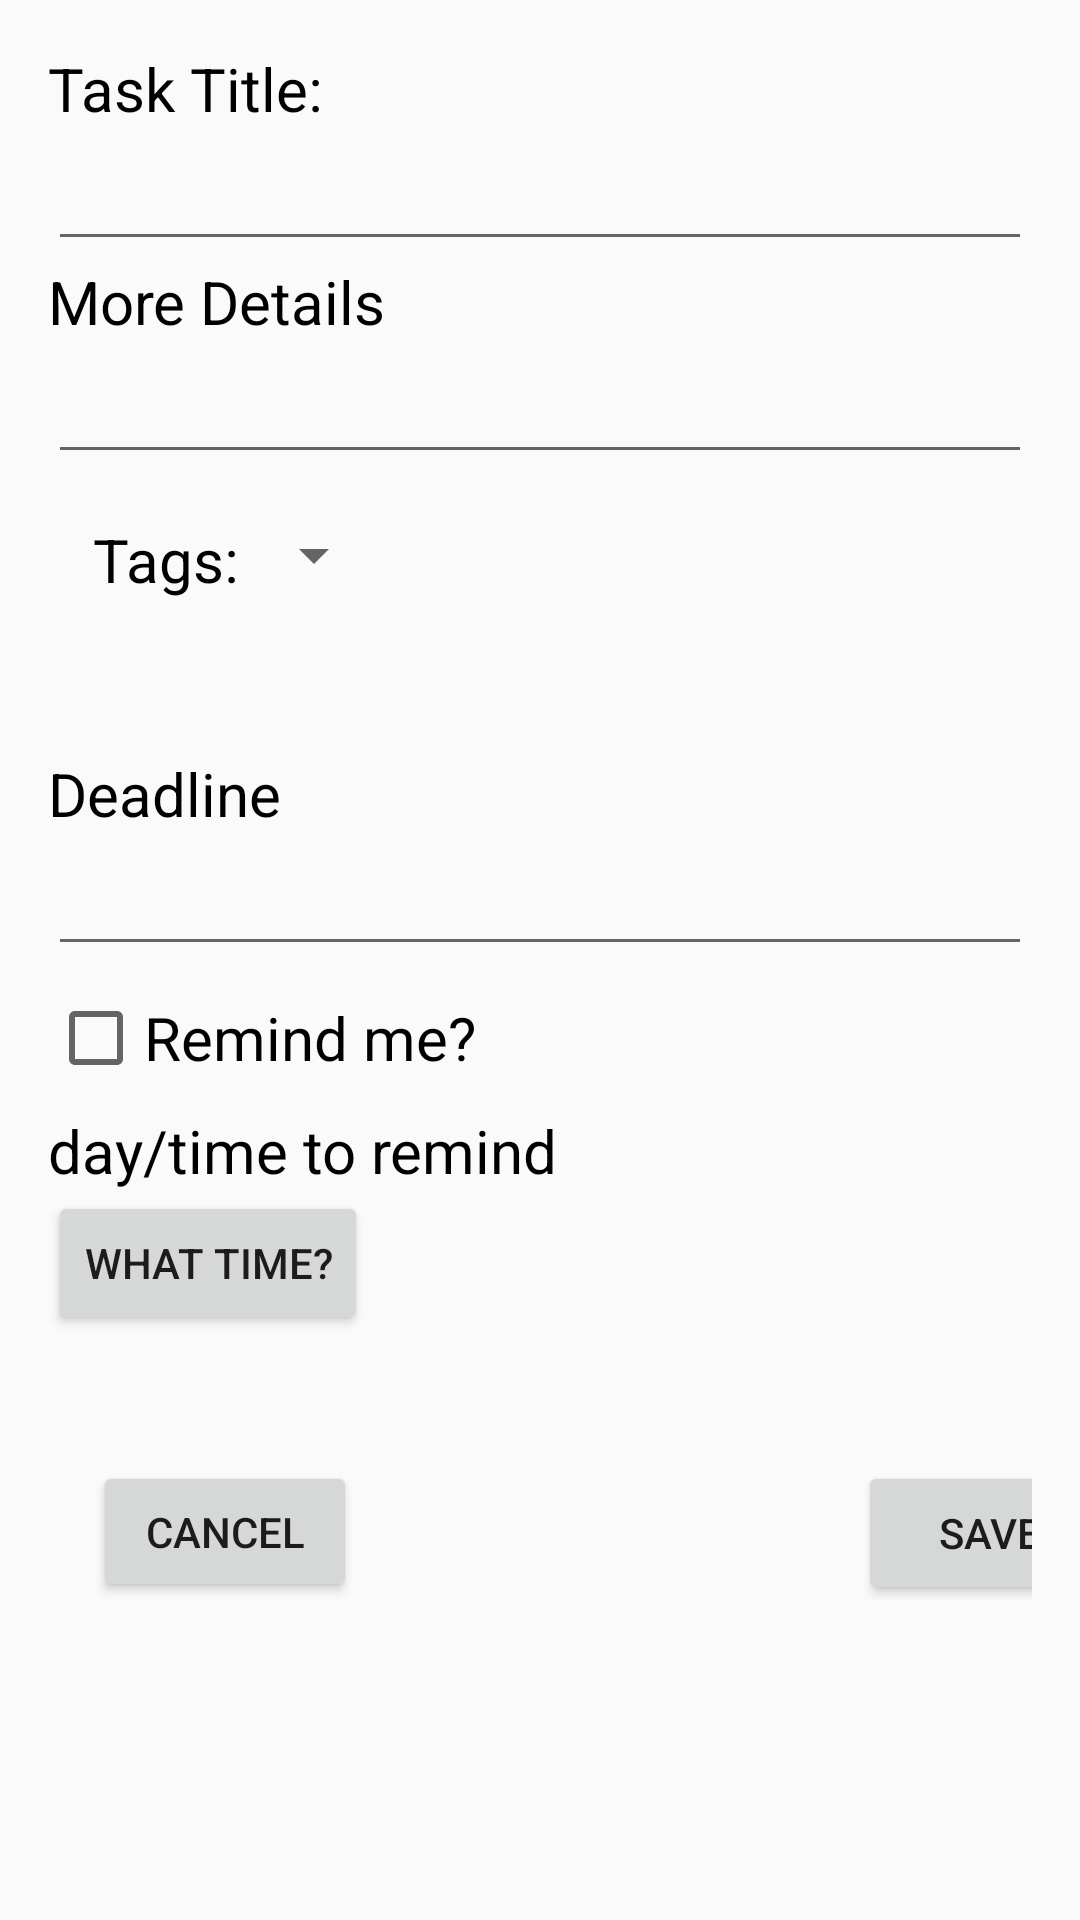

Produce the Android XML layout that renders to this screen, including the resource entries it uses.
<!-- AndroidManifest.xml: application theme AppTheme.NoActionBar -->
<!-- res/layout/edit_activity.xml -->
<?xml version="1.0" encoding="utf-8"?>
<LinearLayout

    xmlns:android="http://schemas.android.com/apk/res/android"
    xmlns:app="http://schemas.android.com/apk/res-auto"
    xmlns:tools="http://schemas.android.com/tools"
    android:layout_width="match_parent"
    android:layout_height="match_parent"
    android:orientation="vertical"
    android:padding="16dp"
    android:theme="@style/AppTheme"
    tools:context=".EditActivity">

    <TextView
        android:id="@+id/taskDisplay"
        android:layout_width="wrap_content"
        android:layout_height="wrap_content"
        android:text="@string/task_title_1"
        android:textColor="@color/black"
        android:textSize="20sp" />

    <EditText
        android:id="@+id/task_title"
        android:layout_width="match_parent"
        android:layout_height="wrap_content"
        android:text=""
        android:textSize="20sp"/>

    <TextView
        android:id="@+id/detailsDisplay"
        android:layout_width="wrap_content"
        android:layout_height="wrap_content"
        android:text="@string/more_details"
        android:textColor="@color/black"
        android:textSize="20sp" />

    <EditText
        android:id="@+id/more_details"
        android:layout_width="match_parent"
        android:layout_height="wrap_content"
        android:text=""
        android:textSize="20sp"/>

    <RelativeLayout
        android:layout_width="wrap_content"
        android:layout_height="93dp"
        android:orientation="horizontal"
        android:padding="15dp">

        <TextView
            android:id="@+id/display"
            android:layout_width="wrap_content"
            android:layout_height="wrap_content"
            android:text="@string/tagsDisplay"
            android:textColor="@color/black"
            android:textSize="20sp" />

        <Spinner
            android:id="@+id/tags"
            android:layout_width="wrap_content"
            android:layout_height="wrap_content"
            android:layout_marginStart="1dp"
            android:layout_toEndOf="@+id/display"
            android:text="@string/select"
            android:textSize="20sp" />

        <TextView
            android:id="@+id/spinnerDisplay"
            android:layout_width="223dp"
            android:layout_height="98dp"
            android:layout_centerHorizontal="true"
            android:layout_marginStart="16dp"
            android:layout_toEndOf="@+id/tags"
            android:text=""
            android:textColor="@color/black"
            android:textSize="15sp" />

    </RelativeLayout>

    <TextView
        android:id="@+id/deadlineDisplay"
        android:layout_width="wrap_content"
        android:layout_height="wrap_content"
        android:text="@string/deadline"
        android:textColor="@color/black"
        android:textSize="20sp" />

    <EditText
        android:id="@+id/deadline"
        android:layout_width="match_parent"
        android:layout_height="wrap_content"
        android:text=""
        android:textSize="20sp"/>

    <CheckBox
        android:id="@+id/reminder_checkbox"
        android:layout_width="wrap_content"
        android:layout_height="wrap_content"
        android:soundEffectsEnabled="true"
        android:text="@string/remind_me"
        android:textSize="20sp"/>

    <TextView
        android:id="@+id/remindDisplay"
        android:layout_width="wrap_content"
        android:layout_height="wrap_content"
        android:text="@string/day_time_to_remind"
        android:textColor="@color/black"
        android:textSize="20sp" />

    <Button
        android:layout_width="wrap_content"
        android:layout_height="wrap_content"
        android:id="@+id/btn_timePicker"
        android:text="@string/what_time" />

    <TextView
        android:id="@+id/reminder"
        android:layout_width="match_parent"
        android:layout_height="wrap_content"
        android:text=""
        android:textSize="20sp" />


    <RelativeLayout
        android:layout_width="388dp"
        android:layout_height="87dp"
        android:orientation="horizontal"
        android:padding="15dp">

        <Button
            android:id="@+id/cancel_butt"
            android:layout_width="wrap_content"
            android:layout_height="wrap_content"
            android:layout_marginEnd="0dp"
            android:layout_marginBottom="10dp"
            android:onClick="cancelAction"
            android:text="@string/cancel" />

        <Button
            android:id="@+id/button_save"
            android:layout_width="wrap_content"
            android:layout_height="wrap_content"
            android:layout_gravity="center_horizontal"
            android:layout_marginStart="167dp"
            android:layout_toEndOf="@+id/cancel_butt"
            android:onClick="saveAction"
            android:text="@string/save" />

    </RelativeLayout>

</LinearLayout>
<!-- resources referenced by this layout -->
<resources>
  <string name="cancel">CANCEL</string>
  <string name="day_time_to_remind">day/time to remind</string>
  <string name="deadline">Deadline</string>
  <string name="more_details">More Details</string>
  <string name="remind_me">Remind me?</string>
  <string name="save">SAVE</string>
  <string name="select">select</string>
  <string name="tagsDisplay">Tags:</string>
  <string name="task_title_1">Task Title:</string>
  <string name="what_time">what time?</string>
  <style name="AppTheme" parent="Theme.MaterialComponents.Light.DarkActionBar">
          
          <item name="colorPrimary">@color/colorPrimary</item>
          <item name="colorPrimaryDark">@color/colorPrimaryDark</item>
          <item name="colorAccent">@color/colorAccent</item>
      </style>
  <style name="AppTheme.NoActionBar" parent="Theme.MaterialComponents.Light.NoActionBar.Bridge">
          <item name="windowActionBar">false</item>
          <item name="windowNoTitle">true</item>
          <item name="android:windowFullscreen">true</item>
      </style>
  <!-- not gathered from this repository: default colours our renderer supplied (Android Studio template values) -->
  <color name="black">#FF000000</color>
  <color name="colorPrimary">#FF6200EE</color>
  <color name="colorPrimaryDark">#FF3700B3</color>
  <color name="colorAccent">#FF03DAC5</color>
</resources>
